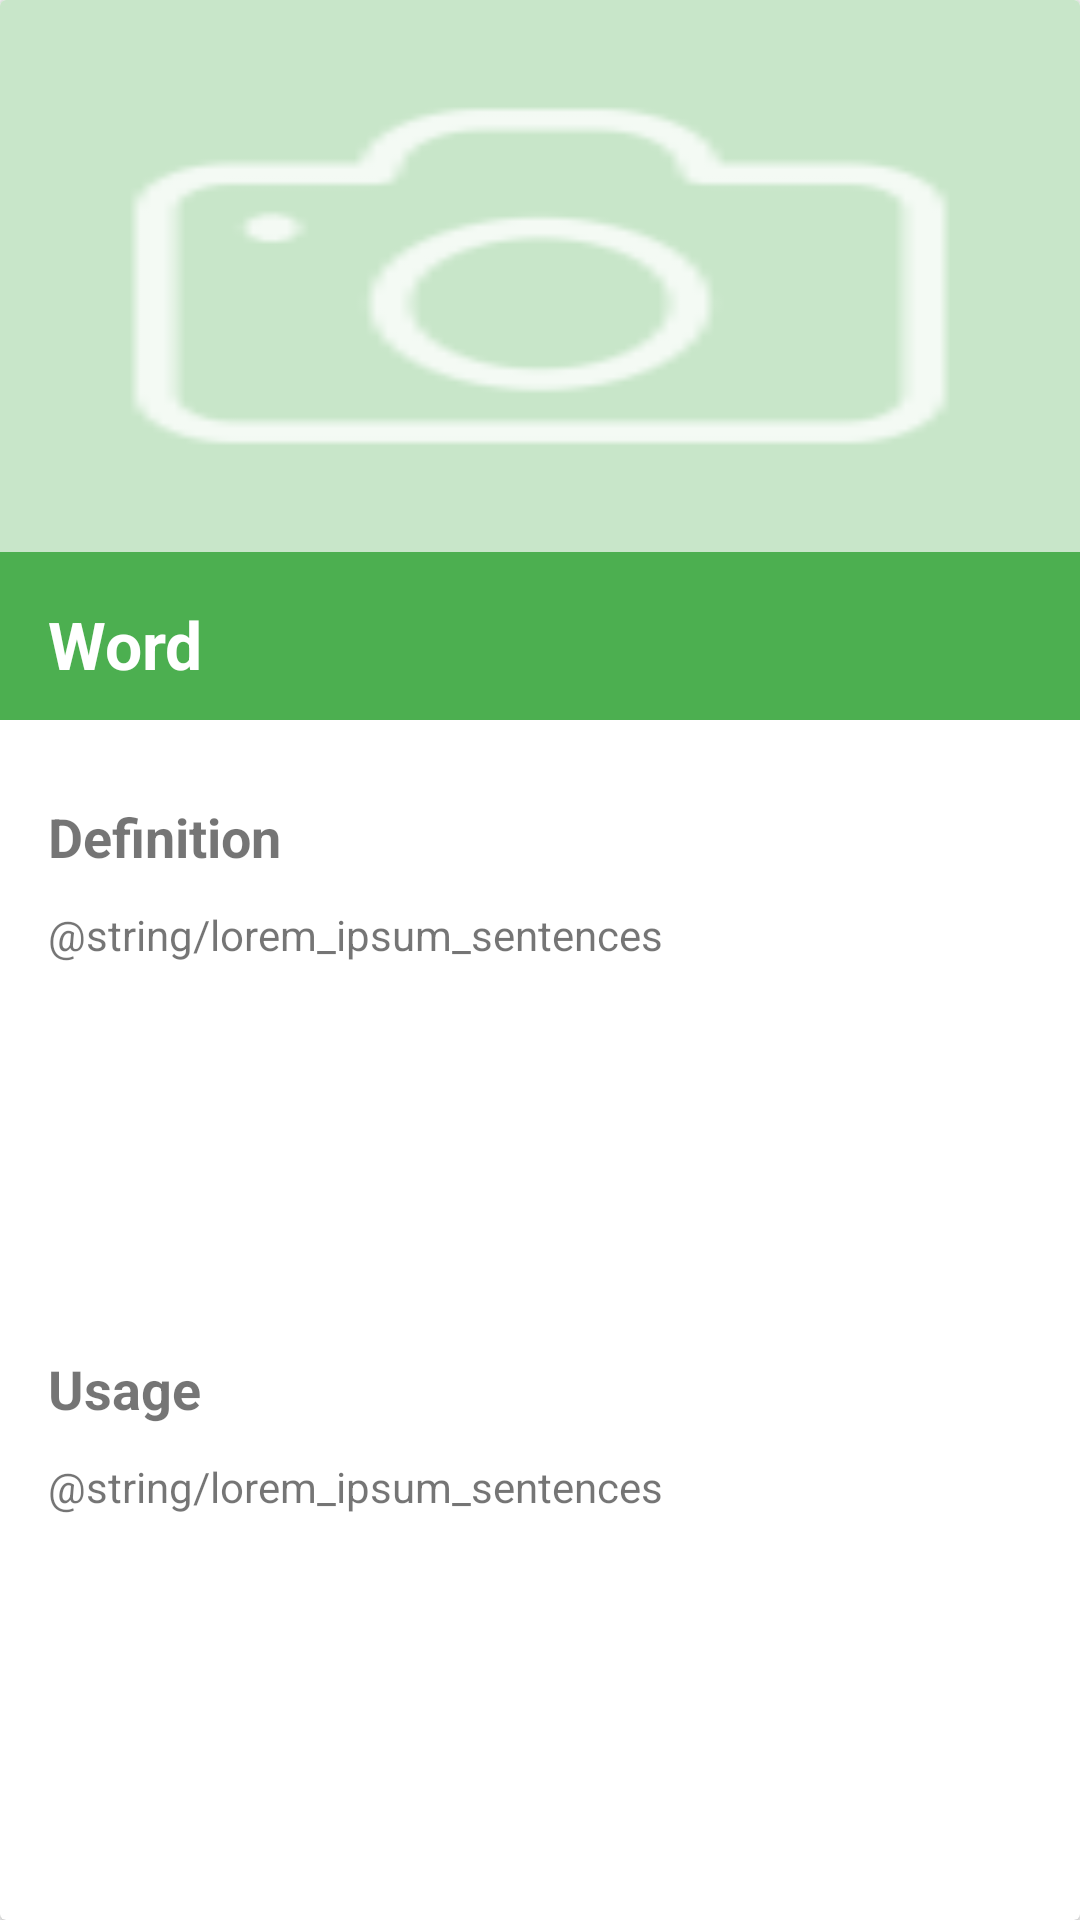

Write the Android layout XML for this screen, with the resource values it uses.
<!-- AndroidManifest.xml: application theme MyAppTheme -->
<!-- res/layout/card_view_review.xml -->
<?xml version="1.0" encoding="utf-8"?>
<android.support.v7.widget.CardView
    xmlns:android="http://schemas.android.com/apk/res/android"
    android:id="@+id/card_view"
    android:layout_width="match_parent"
    android:layout_height="match_parent"
    android:layout_margin="@dimen/activity_margin">
    <LinearLayout
        android:layout_width="match_parent"
        android:layout_height="match_parent"
        android:orientation="vertical"
        android:weightSum="3">

        <FrameLayout
            android:layout_width="match_parent"
            android:layout_height="0sp"
            android:layout_weight="1"
            android:background="@color/primary_light">
            <ImageView
                android:id="@+id/image_view_picture"
                android:layout_height="match_parent"
                android:layout_width="match_parent"
                android:scaleType="fitCenter"
                android:background="@drawable/camera"/>
        </FrameLayout>

        <TextView
            android:id="@+id/text_view_word"
            android:layout_width="match_parent"
            android:layout_height="?attr/actionBarSize"
            android:padding="@dimen/fragment_padding"
            android:text="Word"
            android:textSize="@dimen/text_size_large"
            android:textColor="@color/white"
            android:textStyle="bold"
            android:gravity="center_vertical"
            android:background="@color/primary"/>

        <LinearLayout
            android:layout_width="match_parent"
            android:layout_height="0sp"
            android:layout_weight="2"
            android:layout_margin="@dimen/activity_margin"
            android:orientation="vertical">

            <LinearLayout
                android:layout_width="match_parent"
                android:layout_height="match_parent"
                android:weightSum="8"
                android:orientation="vertical">
                <TextView
                    android:layout_width="match_parent"
                    android:layout_height="0sp"
                    android:layout_weight="1"
                    android:text="Definition"
                    android:textSize="@dimen/text_size_medium"
                    android:textStyle="bold"
                    android:gravity="center_vertical"/>
                <ScrollView
                    android:layout_width="match_parent"
                    android:layout_height="0sp"
                    android:layout_weight="3">
                    <TextView
                        android:id="@+id/text_view_definition"
                        android:layout_width="match_parent"
                        android:layout_height="wrap_content"
                        android:text="@string/lorem_ipsum_sentences"/>
                </ScrollView>
                <TextView
                    android:layout_width="match_parent"
                    android:layout_height="0sp"
                    android:layout_weight="1"
                    android:text="Usage"
                    android:textSize="@dimen/text_size_medium"
                    android:textStyle="bold"
                    android:gravity="center_vertical"/>
                <ScrollView
                    android:layout_width="match_parent"
                    android:layout_height="0sp"
                    android:layout_weight="3">
                    <TextView
                        android:id="@+id/text_view_usage"
                        android:layout_width="match_parent"
                        android:layout_height="wrap_content"
                        android:text="@string/lorem_ipsum_sentences"/>
                </ScrollView>
            </LinearLayout>

        </LinearLayout>

    </LinearLayout>
</android.support.v7.widget.CardView>
<!-- resources referenced by this layout -->
<resources>
  <color name="primary">#4CAF50</color>
  <color name="primary_light">#C8E6C9</color>
  <color name="white">#ffffff</color>
  <dimen name="activity_margin">16dp</dimen>
  <dimen name="fragment_padding">16dp</dimen>
  <dimen name="text_size_large">22sp</dimen>
  <dimen name="text_size_medium">18sp</dimen>
  <!-- drawable camera: png bitmap (drawable-hdpi, 635 bytes) -->
  <style name="MyAppTheme" parent="@style/AppTheme" />
  <style name="AppTheme" parent="Theme.AppCompat.Light.NoActionBar">
          
          <item name="colorPrimary">@color/primary</item>
          <item name="colorPrimaryDark">@color/primary_dark</item>
          <item name="colorAccent">@color/accent</item>
      </style>
  <color name="primary_dark">#388E3C</color>
  <color name="accent">#8BC34A</color>
</resources>
